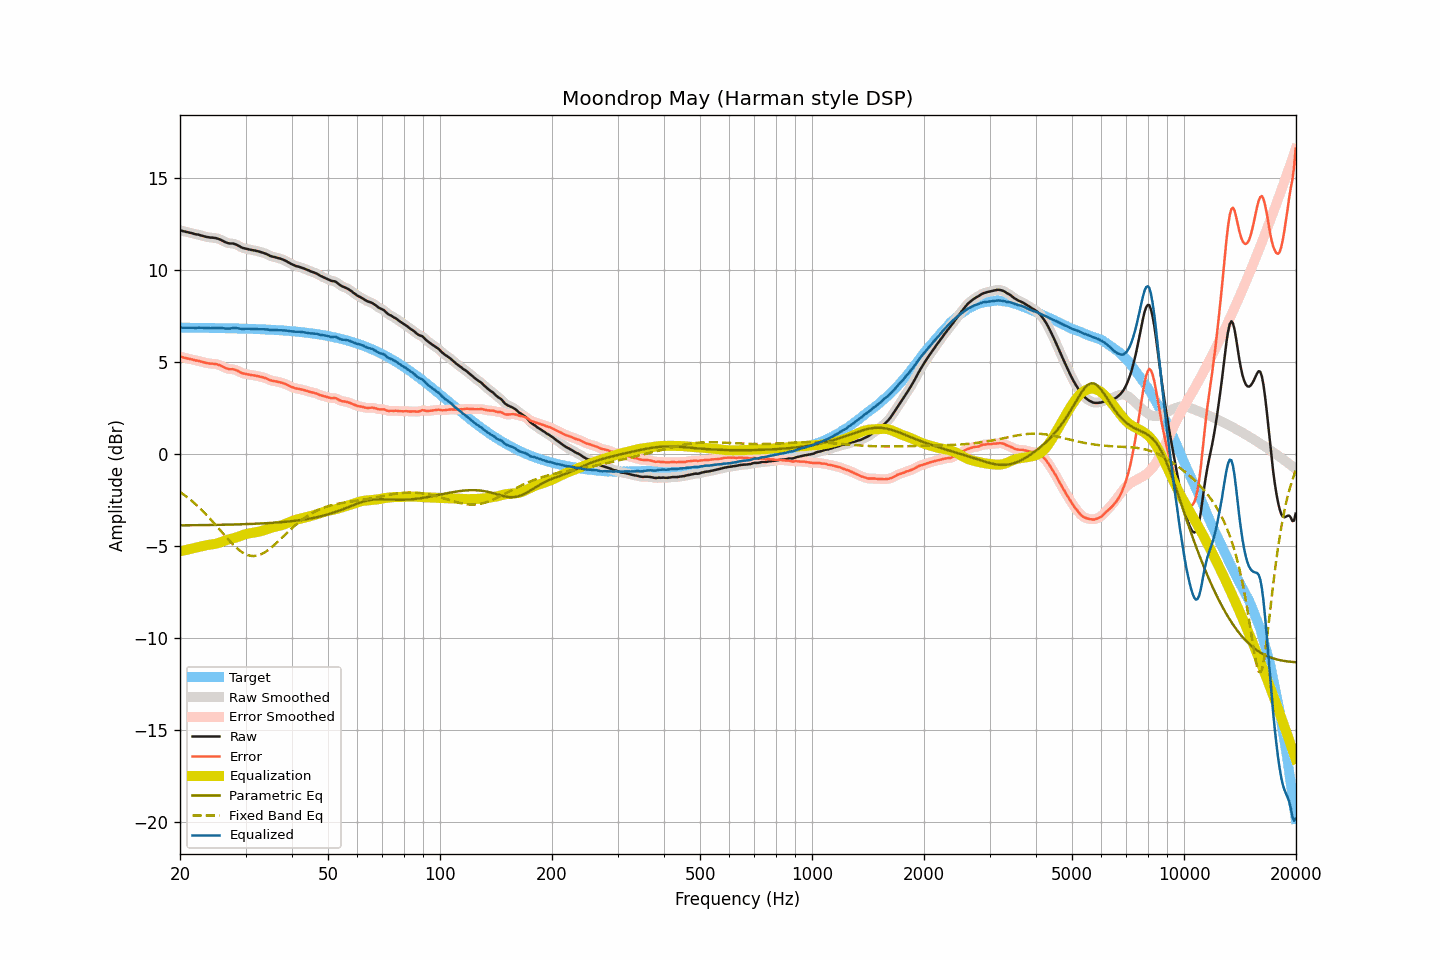

The data file committed next to this chart (first rows):
frequency, raw, smoothed, error, error_smoothed, equalization, parametric_eq, fixed_band_eq, equalized_raw, equalized_smoothed, target
20.00, 12.15, 12.15, 5.29, 5.29, -5.29, -3.87, -2.06, 6.86, 6.86, 6.86
20.20, 12.13, 12.12, 5.27, 5.26, -5.26, -3.87, -2.12, 6.86, 6.86, 6.86
20.40, 12.10, 12.10, 5.24, 5.24, -5.24, -3.87, -2.18, 6.85, 6.86, 6.86
20.61, 12.08, 12.08, 5.22, 5.22, -5.22, -3.87, -2.25, 6.85, 6.85, 6.86
20.81, 12.06, 12.06, 5.20, 5.20, -5.20, -3.87, -2.31, 6.85, 6.85, 6.86
21.02, 12.04, 12.04, 5.18, 5.18, -5.18, -3.87, -2.38, 6.86, 6.86, 6.86
21.23, 12.02, 12.02, 5.16, 5.16, -5.16, -3.87, -2.45, 6.86, 6.86, 6.86
21.44, 12.00, 12.00, 5.14, 5.14, -5.14, -3.87, -2.52, 6.86, 6.86, 6.85
21.66, 11.98, 11.97, 5.12, 5.12, -5.12, -3.87, -2.60, 6.86, 6.85, 6.85
21.87, 11.95, 11.95, 5.09, 5.10, -5.10, -3.87, -2.67, 6.85, 6.85, 6.85
22.09, 11.93, 11.93, 5.07, 5.08, -5.08, -3.86, -2.75, 6.85, 6.85, 6.85
22.31, 11.92, 11.91, 5.07, 5.06, -5.06, -3.86, -2.83, 6.86, 6.85, 6.85
22.54, 11.90, 11.89, 5.05, 5.04, -5.04, -3.86, -2.91, 6.86, 6.86, 6.85
22.76, 11.87, 11.87, 5.02, 5.02, -5.02, -3.86, -3.00, 6.85, 6.86, 6.85
22.99, 11.85, 11.84, 5.00, 5.00, -4.99, -3.86, -3.08, 6.85, 6.85, 6.85
23.22, 11.82, 11.82, 4.97, 4.97, -4.97, -3.86, -3.17, 6.84, 6.84, 6.85
23.45, 11.80, 11.80, 4.95, 4.95, -4.96, -3.86, -3.26, 6.84, 6.84, 6.85
23.69, 11.78, 11.78, 4.93, 4.93, -4.94, -3.86, -3.35, 6.84, 6.84, 6.85
23.92, 11.77, 11.76, 4.92, 4.92, -4.93, -3.86, -3.45, 6.84, 6.84, 6.84
24.16, 11.75, 11.75, 4.90, 4.91, -4.92, -3.85, -3.54, 6.83, 6.84, 6.84
24.40, 11.75, 11.74, 4.91, 4.90, -4.91, -3.85, -3.64, 6.84, 6.84, 6.84
24.65, 11.74, 11.74, 4.90, 4.90, -4.89, -3.85, -3.74, 6.84, 6.84, 6.84
24.89, 11.73, 11.73, 4.89, 4.89, -4.88, -3.85, -3.84, 6.85, 6.85, 6.84
25.14, 11.71, 11.71, 4.87, 4.87, -4.86, -3.85, -3.94, 6.85, 6.85, 6.84
25.39, 11.68, 11.68, 4.84, 4.84, -4.83, -3.85, -4.04, 6.85, 6.85, 6.84
25.65, 11.65, 11.64, 4.81, 4.81, -4.80, -3.84, -4.14, 6.85, 6.85, 6.83
25.91, 11.60, 11.60, 4.76, 4.77, -4.76, -3.84, -4.24, 6.84, 6.84, 6.83
26.16, 11.56, 11.55, 4.72, 4.72, -4.73, -3.84, -4.34, 6.83, 6.83, 6.83
26.43, 11.51, 11.51, 4.68, 4.68, -4.69, -3.84, -4.44, 6.81, 6.82, 6.83
26.69, 11.48, 11.47, 4.65, 4.65, -4.67, -3.84, -4.54, 6.81, 6.81, 6.83
26.96, 11.45, 11.45, 4.62, 4.62, -4.64, -3.83, -4.64, 6.80, 6.80, 6.83
27.23, 11.43, 11.44, 4.60, 4.61, -4.62, -3.83, -4.73, 6.81, 6.81, 6.82
27.50, 11.43, 11.43, 4.60, 4.60, -4.60, -3.83, -4.83, 6.83, 6.83, 6.82
27.77, 11.43, 11.42, 4.61, 4.60, -4.58, -3.83, -4.91, 6.85, 6.84, 6.82
28.05, 11.40, 11.40, 4.58, 4.58, -4.56, -3.83, -5.00, 6.84, 6.84, 6.82
28.33, 11.37, 11.37, 4.55, 4.55, -4.53, -3.82, -5.08, 6.84, 6.84, 6.82
28.62, 11.33, 11.32, 4.51, 4.51, -4.50, -3.82, -5.16, 6.83, 6.82, 6.81
28.90, 11.28, 11.28, 4.46, 4.46, -4.47, -3.82, -5.23, 6.81, 6.81, 6.81
29.19, 11.23, 11.23, 4.42, 4.42, -4.43, -3.82, -5.29, 6.79, 6.80, 6.81
29.48, 11.19, 11.19, 4.38, 4.38, -4.40, -3.81, -5.35, 6.79, 6.79, 6.81
29.78, 11.17, 11.17, 4.36, 4.36, -4.37, -3.81, -5.40, 6.80, 6.79, 6.81
30.08, 11.15, 11.15, 4.34, 4.34, -4.34, -3.81, -5.44, 6.80, 6.80, 6.80
30.38, 11.13, 11.13, 4.33, 4.33, -4.32, -3.80, -5.48, 6.80, 6.80, 6.80
30.68, 11.11, 11.11, 4.31, 4.31, -4.31, -3.80, -5.51, 6.80, 6.80, 6.80
30.99, 11.09, 11.09, 4.29, 4.29, -4.29, -3.80, -5.53, 6.79, 6.79, 6.79
31.30, 11.07, 11.07, 4.28, 4.28, -4.28, -3.79, -5.54, 6.79, 6.79, 6.79
31.61, 11.06, 11.05, 4.27, 4.27, -4.27, -3.79, -5.54, 6.79, 6.79, 6.79
31.93, 11.04, 11.04, 4.25, 4.25, -4.25, -3.79, -5.53, 6.79, 6.79, 6.78
32.24, 11.02, 11.02, 4.24, 4.24, -4.24, -3.78, -5.52, 6.78, 6.78, 6.78
32.57, 11.00, 10.99, 4.22, 4.22, -4.22, -3.78, -5.49, 6.78, 6.78, 6.78
32.89, 10.97, 10.97, 4.19, 4.20, -4.20, -3.77, -5.46, 6.77, 6.77, 6.77
33.22, 10.95, 10.95, 4.18, 4.18, -4.17, -3.77, -5.42, 6.78, 6.77, 6.77
33.55, 10.92, 10.92, 4.15, 4.15, -4.14, -3.76, -5.38, 6.77, 6.77, 6.77
33.89, 10.89, 10.89, 4.12, 4.12, -4.11, -3.76, -5.32, 6.77, 6.77, 6.76
34.23, 10.85, 10.85, 4.09, 4.09, -4.08, -3.75, -5.27, 6.76, 6.76, 6.76
34.57, 10.81, 10.80, 4.05, 4.05, -4.05, -3.75, -5.20, 6.75, 6.75, 6.75
34.92, 10.76, 10.76, 4.01, 4.01, -4.03, -3.74, -5.14, 6.73, 6.74, 6.75
35.27, 10.73, 10.73, 3.98, 3.99, -4.00, -3.74, -5.06, 6.73, 6.73, 6.74
35.62, 10.71, 10.71, 3.97, 3.97, -3.97, -3.73, -4.99, 6.73, 6.73, 6.74
35.97, 10.69, 10.69, 3.95, 3.95, -3.95, -3.73, -4.91, 6.73, 6.73, 6.73
... 635 more rows
